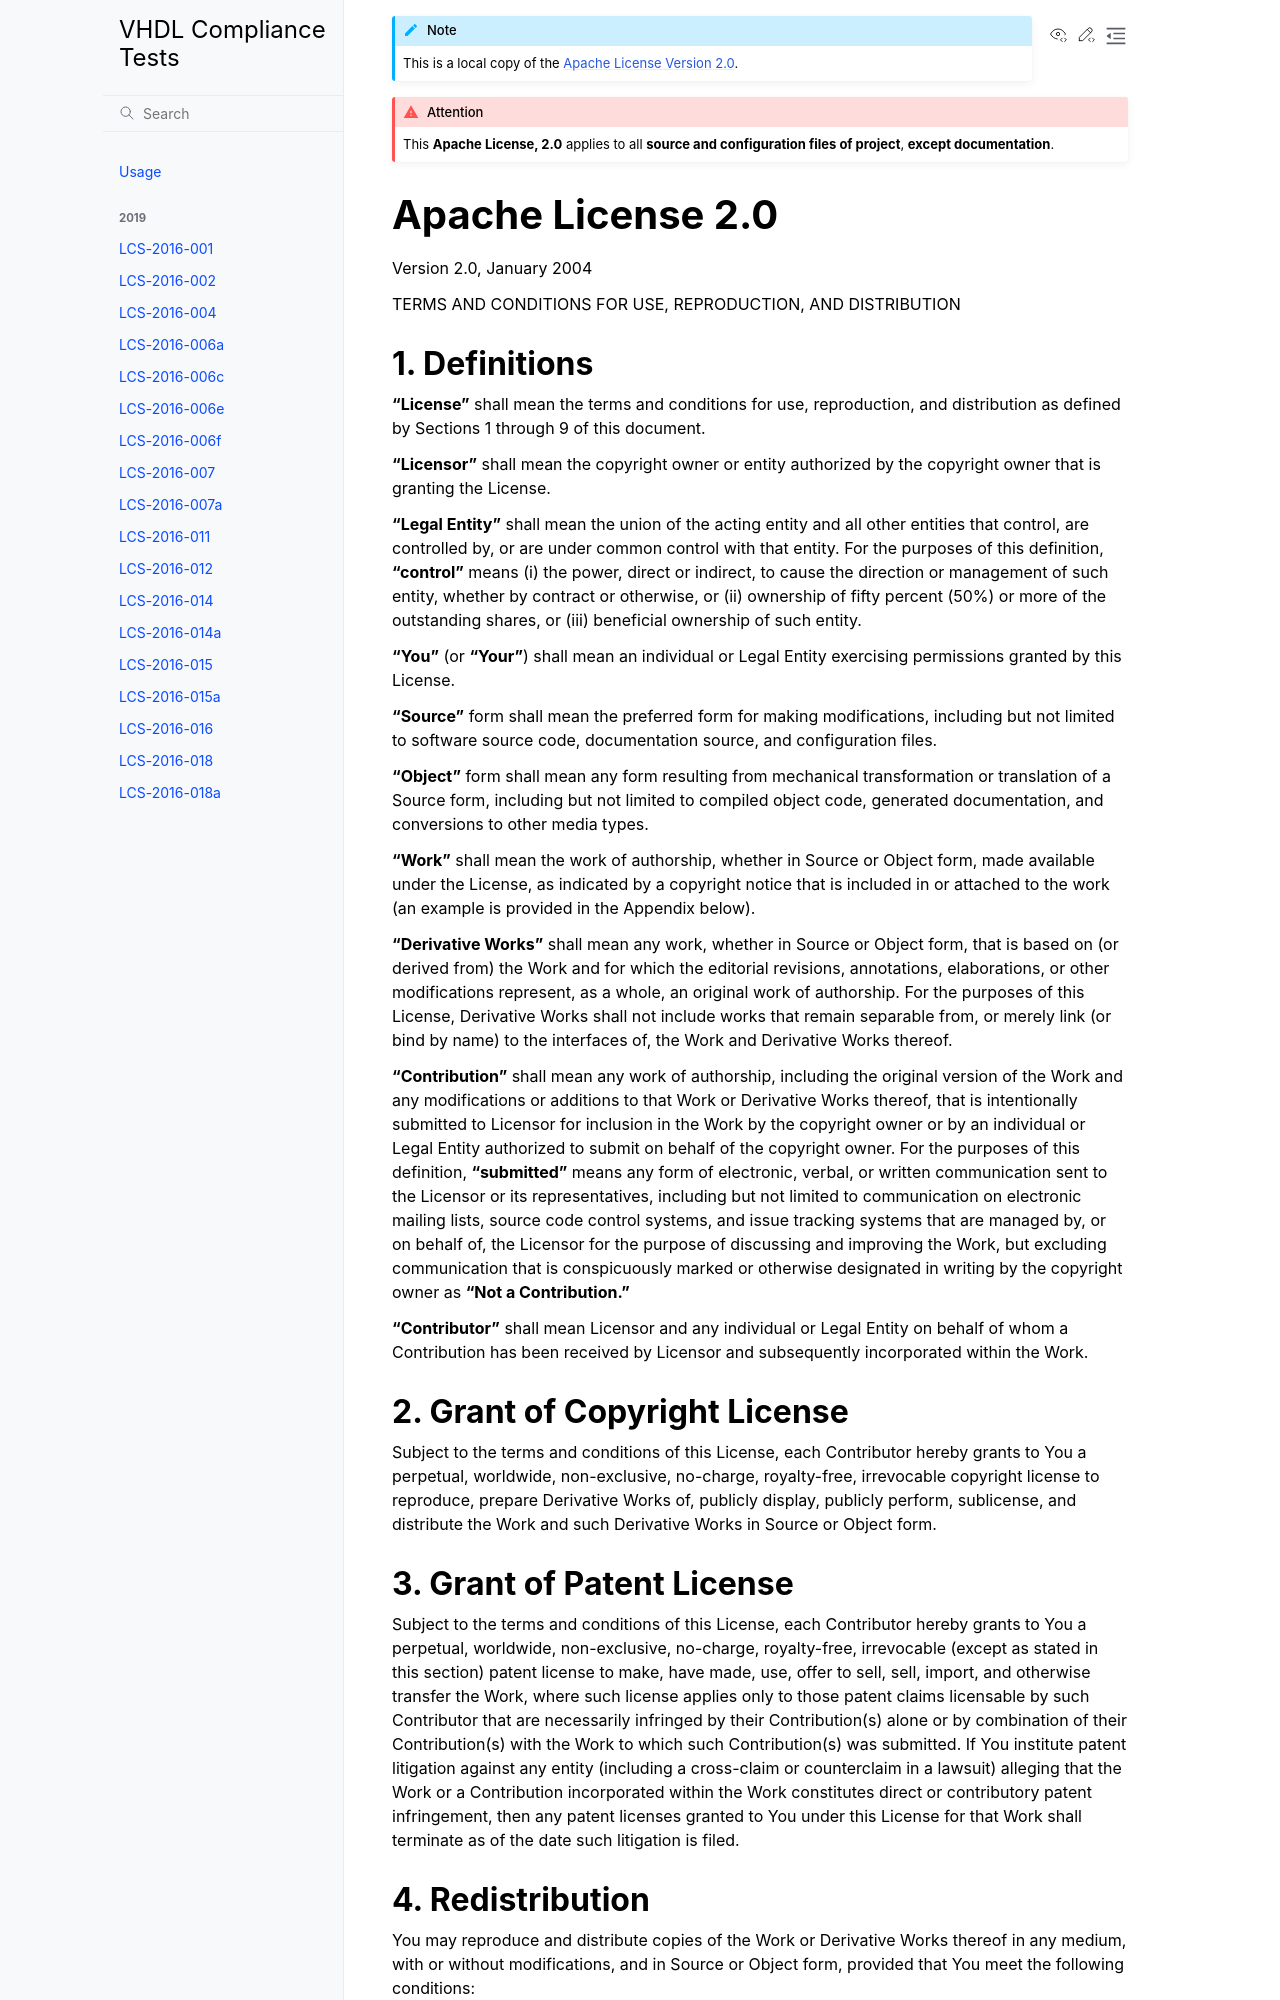

repository: VHDL/Compliance-Tests · page: License.html · generator: sphinx

.. _SRCLICENSE:

.. Note::
  This is a local copy of the `Apache License Version 2.0 <http://www.apache.org/licenses/LICENSE-2.0>`__.

.. Attention::
  This **Apache License, 2.0** applies to all **source and configuration files of project**, **except documentation**.

Apache License 2.0
##################

Version 2.0, January 2004

TERMS AND CONDITIONS FOR USE, REPRODUCTION, AND DISTRIBUTION


1. Definitions
==============

**"License"** shall mean the terms and conditions for use, reproduction, and distribution as defined by Sections 1
through 9 of this document.

**"Licensor"** shall mean the copyright owner or entity authorized by the copyright owner that is granting the License.

**"Legal Entity"** shall mean the union of the acting entity and all other entities that control, are controlled by, or
are under common control with that entity.
For the purposes of this definition, **"control"** means (i) the power, direct or indirect, to cause the direction or
management of such entity, whether by contract or otherwise, or (ii) ownership of fifty percent (50%) or more of the
outstanding shares, or (iii) beneficial ownership of such entity.

**"You"** (or **"Your"**) shall mean an individual or Legal Entity exercising permissions granted by this License.

**"Source"** form shall mean the preferred form for making modifications, including but not limited to software source
code, documentation source, and configuration files.

**"Object"** form shall mean any form resulting from mechanical transformation or translation of a Source form,
including but not limited to compiled object code, generated documentation, and conversions to other media types.

**"Work"** shall mean the work of authorship, whether in Source or Object form, made available under the License, as
indicated by a copyright notice that is included in or attached to the work (an example is provided in the Appendix
below).

**"Derivative Works"** shall mean any work, whether in Source or Object form, that is based on (or derived from) the
Work and for which the editorial revisions, annotations, elaborations, or other modifications represent, as a whole, an
original work of authorship.
For the purposes of this License, Derivative Works shall not include works that remain separable from, or merely link
(or bind by name) to the interfaces of, the Work and Derivative Works thereof.

**"Contribution"** shall mean any work of authorship, including the original version of the Work and any modifications
or additions to that Work or Derivative Works thereof, that is intentionally submitted to Licensor for inclusion in the
Work by the copyright owner or by an individual or Legal Entity authorized to submit on behalf of the copyright owner.
For the purposes of this definition, **"submitted"** means any form of electronic, verbal, or written communication sent
to the Licensor or its representatives, including but not limited to communication on electronic mailing lists, source
code control systems, and issue tracking systems that are managed by, or on behalf of, the Licensor for the purpose of
discussing and improving the Work, but excluding communication that is conspicuously marked or otherwise designated in
writing by the copyright owner as **"Not a Contribution."**

**"Contributor"** shall mean Licensor and any individual or Legal Entity on behalf of whom a Contribution has been
received by Licensor and subsequently incorporated within the Work.

2. Grant of Copyright License
=============================

Subject to the terms and conditions of this License, each Contributor hereby grants to You a perpetual, worldwide,
non-exclusive, no-charge, royalty-free, irrevocable copyright license to reproduce, prepare Derivative Works of,
publicly display, publicly perform, sublicense, and distribute the Work and such Derivative Works in Source or Object
form.

3. Grant of Patent License
==========================

Subject to the terms and conditions of this License, each Contributor hereby grants to You a perpetual, worldwide,
non-exclusive, no-charge, royalty-free, irrevocable (except as stated in this section) patent license to make, have
made, use, offer to sell, sell, import, and otherwise transfer the Work, where such license applies only to those patent
claims licensable by such Contributor that are necessarily infringed by their Contribution(s) alone or by combination of
their Contribution(s) with the Work to which such Contribution(s) was submitted.
If You institute patent litigation against any entity (including a cross-claim or counterclaim in a lawsuit) alleging
that the Work or a Contribution incorporated within the Work constitutes direct or contributory patent infringement,
then any patent licenses granted to You under this License for that Work shall terminate as of the date such litigation
is filed.
